Run: headless pygame with SDL's dummy video driver; simulated clock (each Clock.tick advances the game by its frame time, no real sleeping); random seed 0; keys injected as events and as key.get_pressed() state; mouse plan: one left click at the window centre at the start of phase 2, then a move to the lower-right quarter at the start of phase 3.
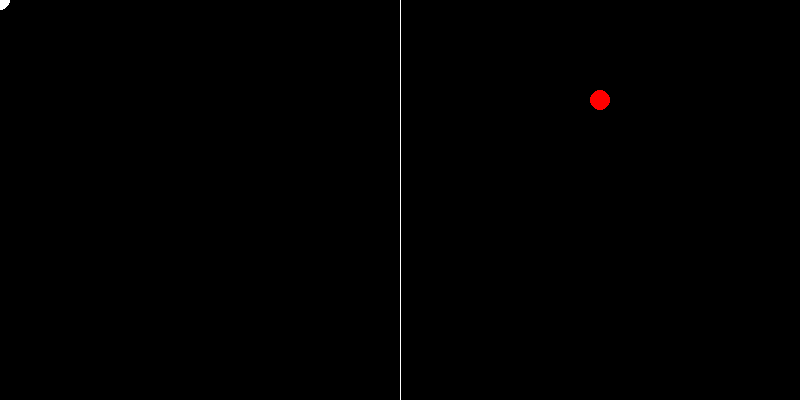
Frame 1 of 4 · flips 1–60 · no input
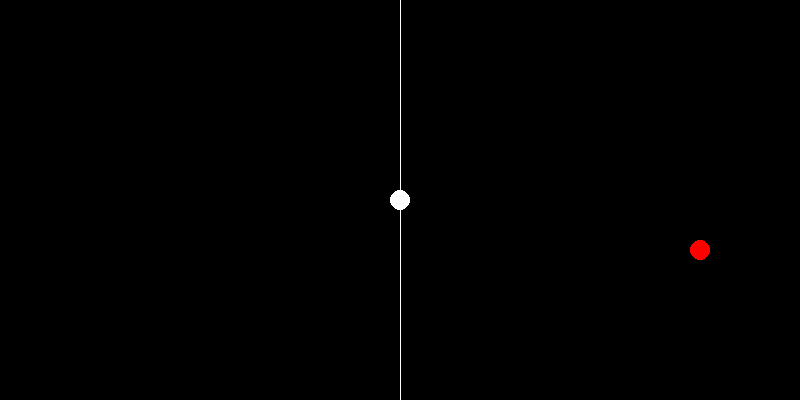
Frame 2 of 4 · flips 61–180 · clicked the window centre · tapped SPACE, RETURN · held RIGHT (→), D
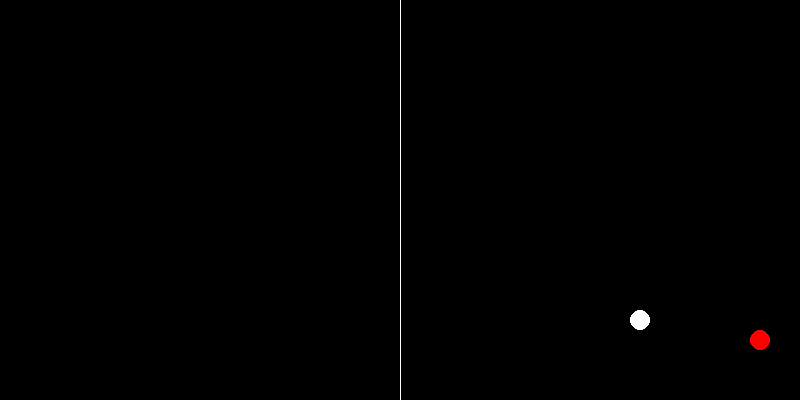
Frame 3 of 4 · flips 181–300 · moved the mouse to the lower-right quarter · held DOWN (↓), S
Frame 4 of 4 · flips 301–420 · held LEFT (←), A, UP (↑), W · screen unchanged from frame 3, image omitted

The pygame program that drew these frames:

#!/usr/bin/env python
# -*- coding: utf-8 -*-
import pygame

WIDTH, HEIGHT = 800, 400

if __name__ == "__main__":
    pygame.init()
    
    w = pygame.display.set_mode([WIDTH, HEIGHT])
    
    clock = pygame.time.Clock()
    
    while True:
        w.fill(0)
        
        pygame.event.get()
        
        x, y = pygame.mouse.get_pos()
        
        #x2, y2 = (y*2 / 2) + (x*2 / 2), (x*1 / 2) - (y*1 / 2)
        
        x2 = (x-y) * (1/2) + 200
        y2 = (x+y) * (1/4) - 300
        
        pygame.draw.circle(w, (255,255,255), [int(x), int(y)], 10)
        pygame.draw.circle(w, (255,0,0), [int(x2+400), int(y2+400)], 10)
        
        pygame.draw.line(w, (255,255,255), [400,0],[400,400])
        
        pygame.display.flip()
        
        clock.tick(60)
